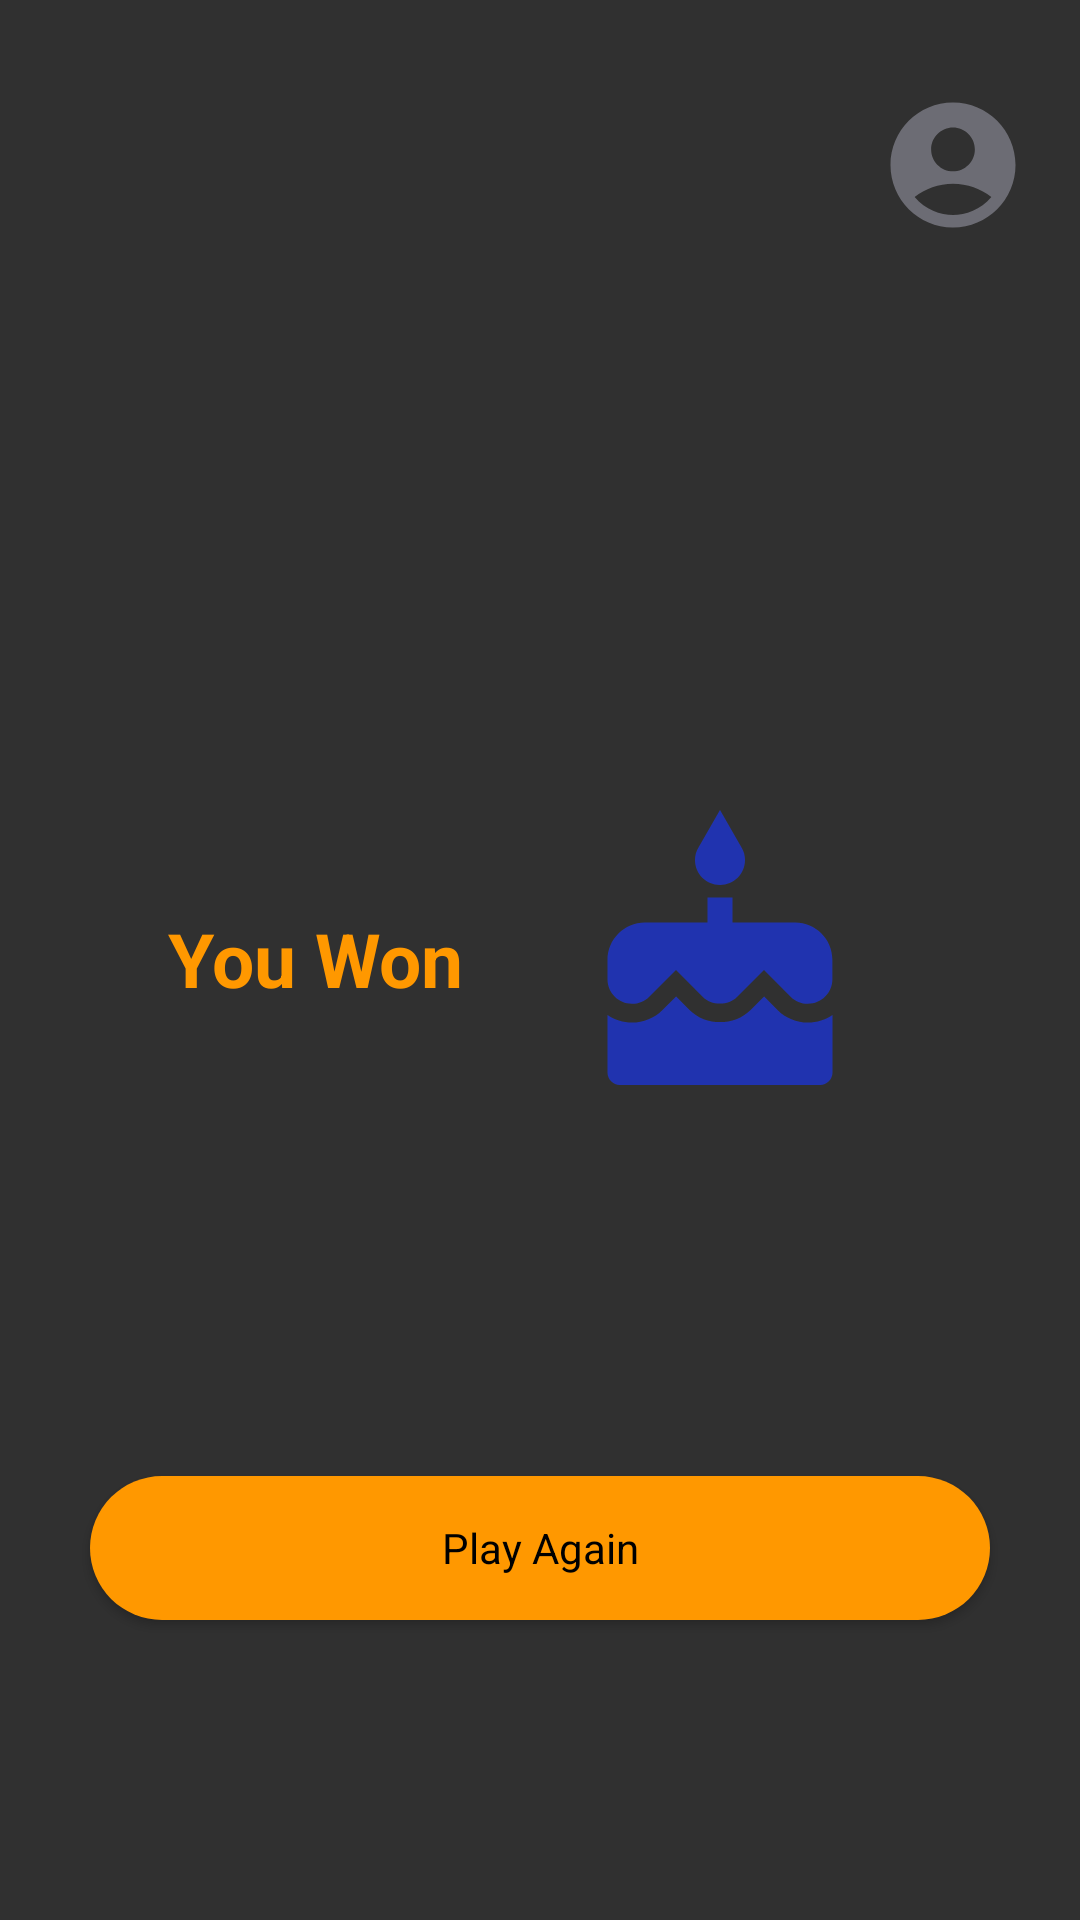

Android layout source for this screen:
<!-- AndroidManifest.xml: application theme Theme.WordWars -->
<!-- res/layout/result_fragment.xml -->
<?xml version="1.0" encoding="utf-8"?>
<androidx.constraintlayout.widget.ConstraintLayout xmlns:android="http://schemas.android.com/apk/res/android"
    xmlns:app="http://schemas.android.com/apk/res-auto"
    xmlns:tools="http://schemas.android.com/tools"
    android:layout_width="match_parent"
    android:layout_height="match_parent">

    <ImageView
        android:id="@+id/accountBtn"
        android:layout_width="50dp"
        android:layout_height="50dp"
        android:src="@drawable/baseline_account_circle_24"
        app:layout_constraintEnd_toEndOf="parent"
        app:layout_constraintHorizontal_bias="0.944"
        android:layout_marginTop="30dp"
        app:layout_constraintStart_toStartOf="parent"
        app:layout_constraintTop_toTopOf="parent" />

    <TextView
        android:id="@+id/resultTextView"
        android:layout_width="wrap_content"
        android:layout_height="wrap_content"
        android:layout_marginStart="56dp"
        android:text="You Won"
        android:textColor="#FF9800"
        android:textSize="25sp"
        android:textStyle="bold"
        app:layout_constraintBottom_toBottomOf="parent"
        app:layout_constraintStart_toStartOf="parent"
        app:layout_constraintTop_toTopOf="parent"
        app:layout_constraintVertical_bias="0.499" />

    <Button
        android:id="@+id/againBtn"
        style="@android:style/Widget.Button"
        android:layout_width="300dp"
        android:layout_height="wrap_content"
        android:layout_marginBottom="100dp"
        android:background="@drawable/btn_background"
        android:text="Play Again"
        app:layout_constraintBottom_toBottomOf="parent"
        app:layout_constraintEnd_toEndOf="parent"
        app:layout_constraintStart_toStartOf="parent" />

    <ImageView
        android:id="@+id/resultImageView"
        android:layout_width="100dp"
        android:layout_height="100dp"
        android:layout_marginEnd="70dp"
        app:layout_constraintBottom_toBottomOf="parent"
        app:layout_constraintEnd_toEndOf="parent"
        app:layout_constraintTop_toTopOf="parent"
        android:src="@drawable/baseline_cake_24" />

</androidx.constraintlayout.widget.ConstraintLayout>
<!-- resources referenced by this layout -->
<resources>
  <!-- drawable baseline_account_circle_24 (drawable) -->
  <vector android:height="24dp" android:tint="#6C6C74"
      android:viewportHeight="24" android:viewportWidth="24"
      android:width="24dp" xmlns:android="http://schemas.android.com/apk/res/android">
      <path android:fillColor="@android:color/white" android:pathData="M12,2C6.48,2 2,6.48 2,12s4.48,10 10,10s10,-4.48 10,-10S17.52,2 12,2zM12,6c1.93,0 3.5,1.57 3.5,3.5S13.93,13 12,13s-3.5,-1.57 -3.5,-3.5S10.07,6 12,6zM12,20c-2.03,0 -4.43,-0.82 -6.14,-2.88C7.55,15.8 9.68,15 12,15s4.45,0.8 6.14,2.12C16.43,19.18 14.03,20 12,20z"/>
  </vector>
  <!-- drawable baseline_cake_24 (drawable) -->
  <vector android:height="24dp" android:tint="#2033AF"
      android:viewportHeight="24" android:viewportWidth="24"
      android:width="24dp" xmlns:android="http://schemas.android.com/apk/res/android">
      <path android:fillColor="@android:color/white" android:pathData="M12,6c1.11,0 2,-0.9 2,-2 0,-0.38 -0.1,-0.73 -0.29,-1.03L12,0l-1.71,2.97c-0.19,0.3 -0.29,0.65 -0.29,1.03 0,1.1 0.9,2 2,2zM16.6,15.99l-1.07,-1.07 -1.08,1.07c-1.3,1.3 -3.58,1.31 -4.89,0l-1.07,-1.07 -1.09,1.07C6.75,16.64 5.88,17 4.96,17c-0.73,0 -1.4,-0.23 -1.96,-0.61L3,21c0,0.55 0.45,1 1,1h16c0.55,0 1,-0.45 1,-1v-4.61c-0.56,0.38 -1.23,0.61 -1.96,0.61 -0.92,0 -1.79,-0.36 -2.44,-1.01zM18,9h-5L13,7h-2v2L6,9c-1.66,0 -3,1.34 -3,3v1.54c0,1.08 0.88,1.96 1.96,1.96 0.52,0 1.02,-0.2 1.38,-0.57l2.14,-2.13 2.13,2.13c0.74,0.74 2.03,0.74 2.77,0l2.14,-2.13 2.13,2.13c0.37,0.37 0.86,0.57 1.38,0.57 1.08,0 1.96,-0.88 1.96,-1.96L20.99,12C21,10.34 19.66,9 18,9z"/>
  </vector>
  <!-- drawable btn_background (drawable) -->
  <?xml version="1.0" encoding="utf-8"?>
  <selector xmlns:android="http://schemas.android.com/apk/res/android">
  <item >
      <shape android:shape="rectangle">
  
          <corners android:radius="50dp"/>
          <gradient android:startColor="#FF9800" android:endColor="#FF9800"/>
      </shape>
  </item>
  </selector>
  <style name="Theme.WordWars" parent="Theme.AppCompat.NoActionBar">
          
          <item name="colorPrimary">@color/purple_500</item>
          <item name="colorPrimaryVariant">@color/purple_700</item>
          <item name="colorOnPrimary">@color/white</item>
          
          <item name="colorSecondary">@color/teal_200</item>
          <item name="colorSecondaryVariant">@color/teal_700</item>
          <item name="colorOnSecondary">@color/black</item>
          
          <item name="android:statusBarColor">?attr/colorPrimaryVariant</item>
          
      </style>
  <!-- not gathered from this repository: default colours our renderer supplied (Android Studio template values) -->
  <color name="purple_500">#FF6200EE</color>
  <color name="purple_700">#FF3700B3</color>
  <color name="teal_200">#FF03DAC5</color>
  <color name="teal_700">#FF018786</color>
  <color name="black">#FF000000</color>
  <color name="white">#FFFFFFFF</color>
</resources>
